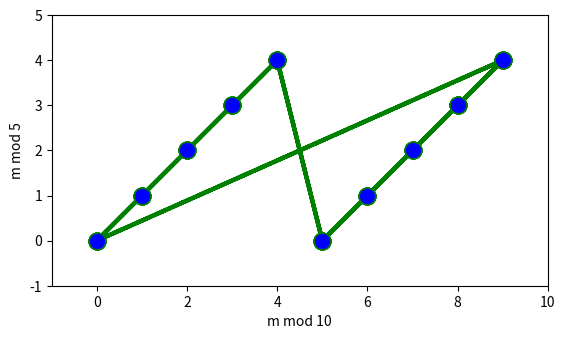

Reproduce this figure in Python.
import matplotlib.pyplot as plt

a, b = 10, 5
n = a * b

plt.plot([i % a for i in range(n)], [i % b for i in range(n)],
         color='green', linestyle='dashed', linewidth=3,
         marker='o', markerfacecolor='blue', markersize=12)

plt.axis('square')
plt.xlim(-1, a)
plt.ylim(-1, b)
plt.xlabel(f'm mod {a}')
plt.ylabel(f'm mod {b}')

plt.savefig('crt-10-5.png')